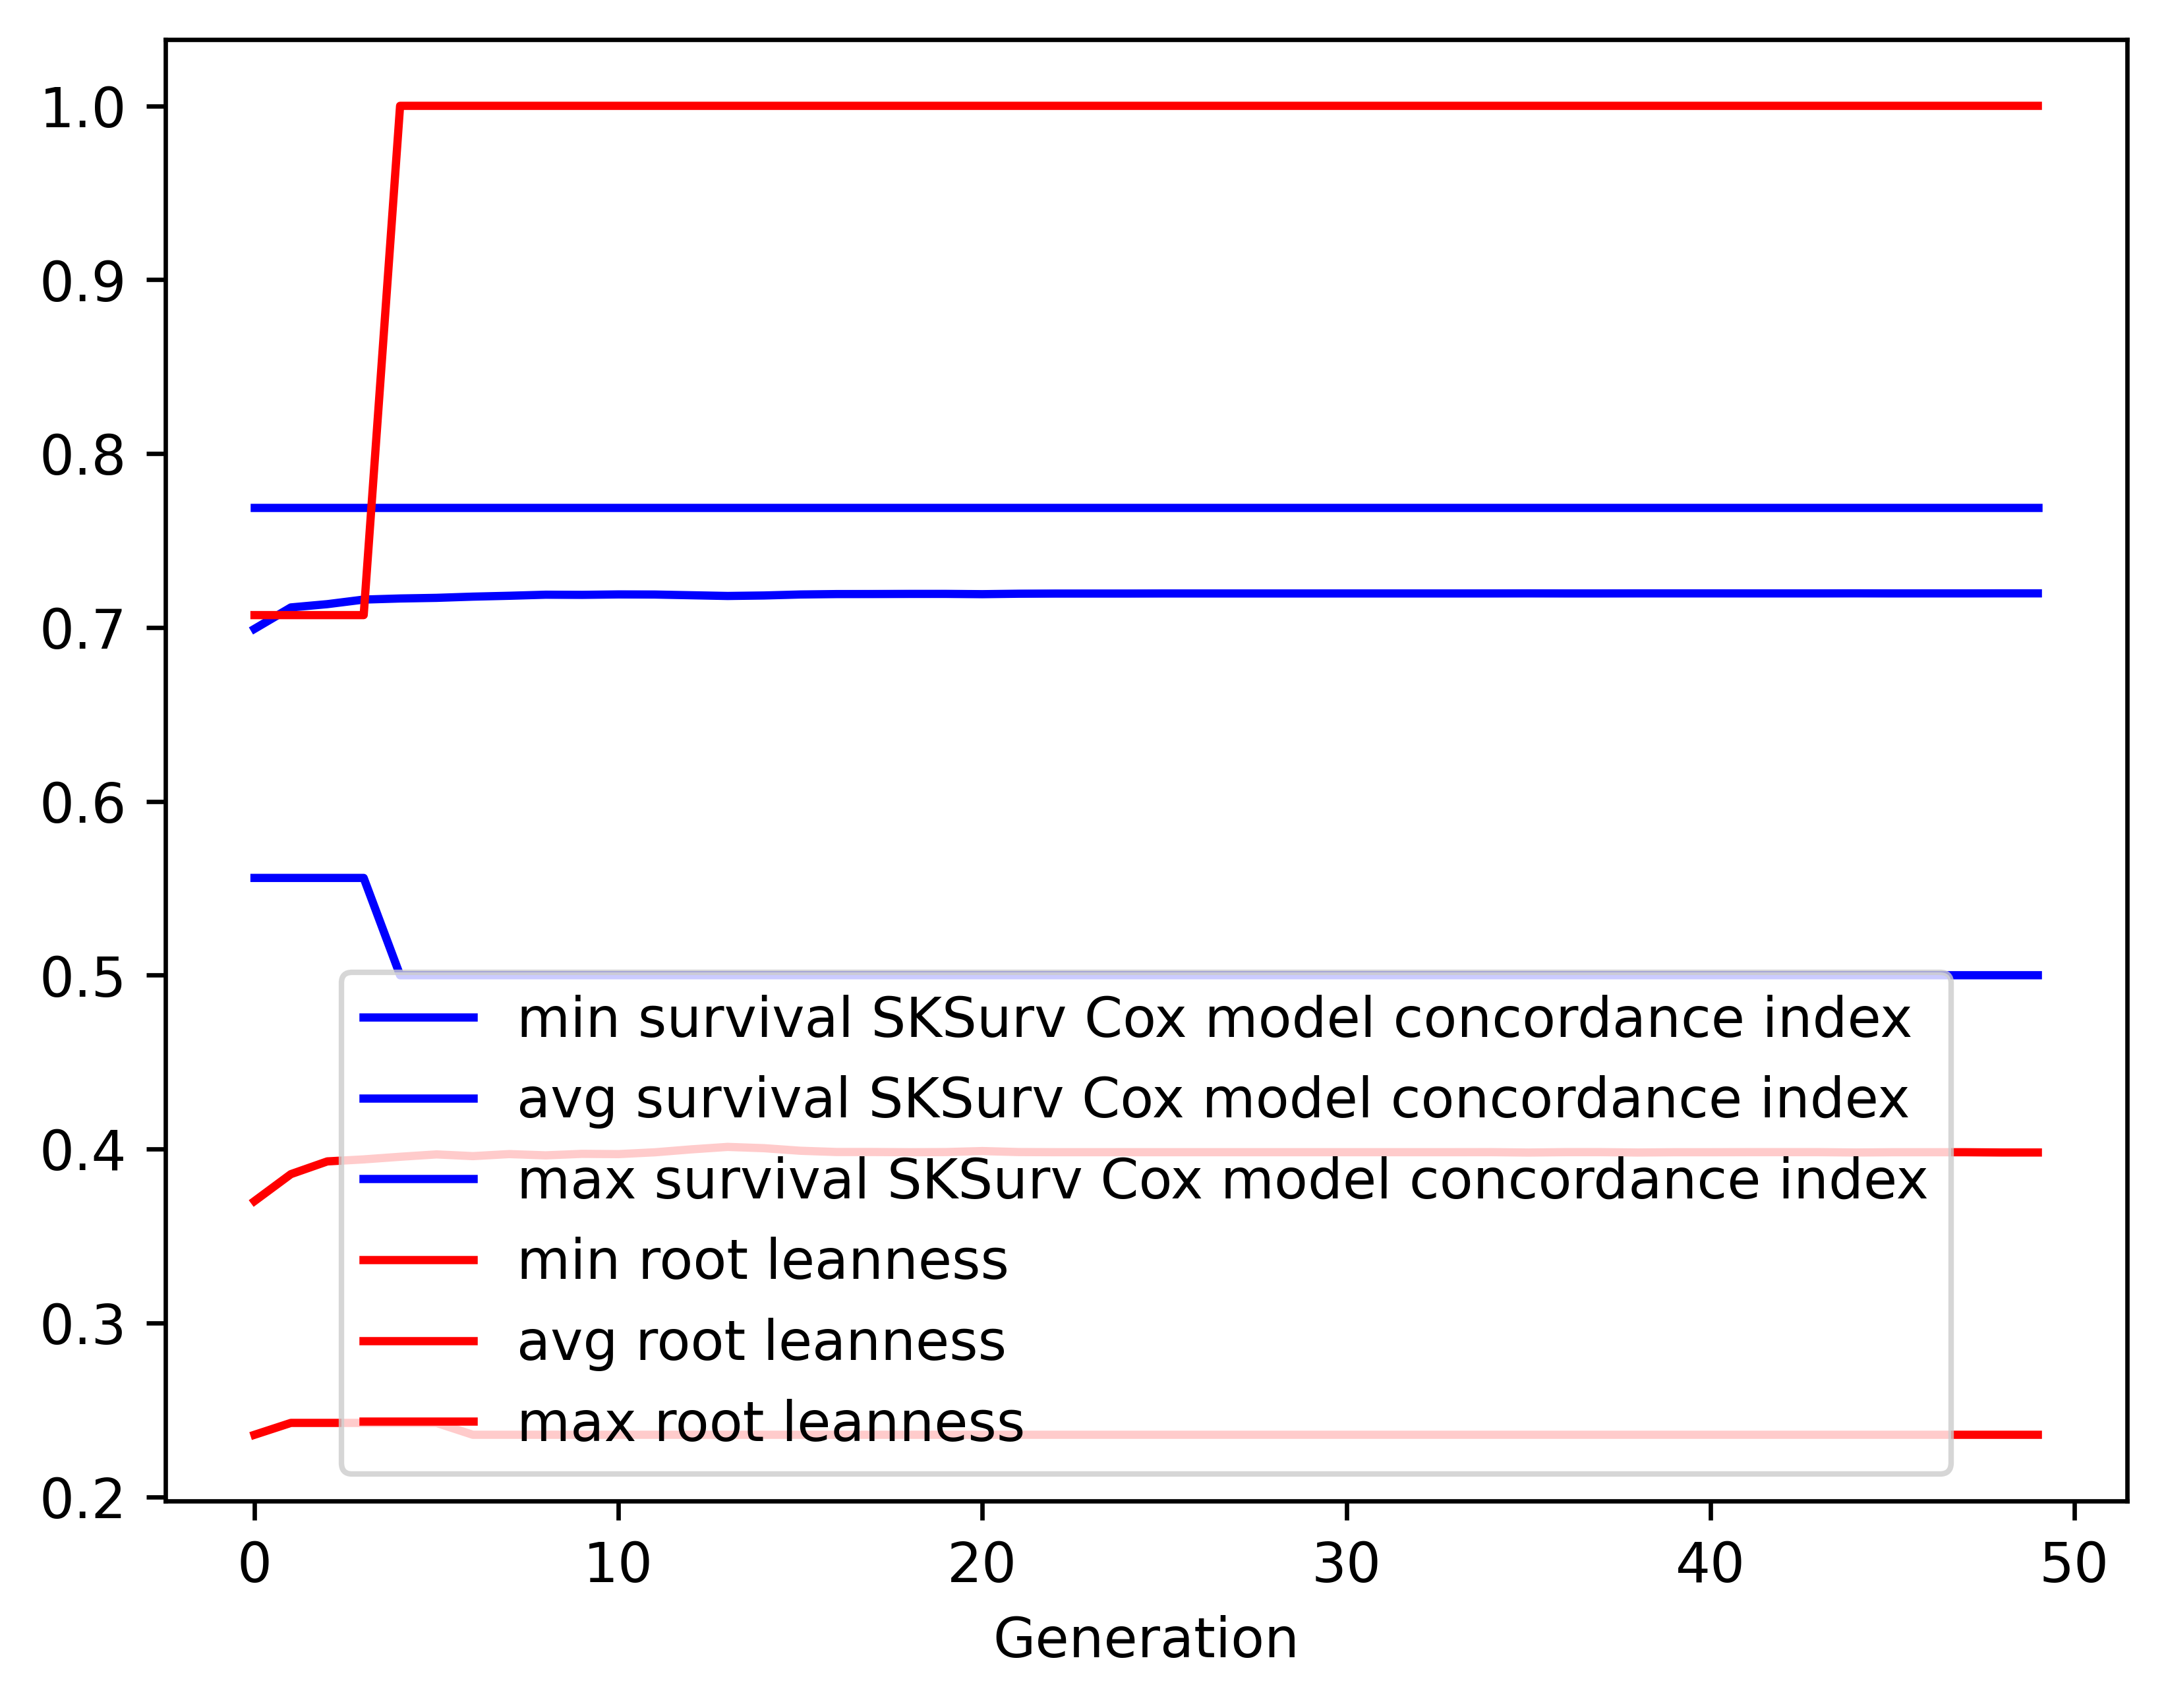

The file beside this chart, header and first rows:
gen, evals, gen_feats, explored, survival SKSurv Cox model concordance in…, survival SKSurv Cox model concordance in…, survival SKSurv Cox model concordance in…, survival SKSurv Cox model concordance in…, root leanness_min, root leanness_avg, root leanness_max, root leanness_std
0, 500, 99, 99, 0.556, 0.6992, 0.7688, 0.04244, 0.2357, 0.3701, 0.7071, 0.1027
1, 412, 94, 100, 0.556, 0.7115, 0.7688, 0.03759, 0.2425, 0.3856, 0.7071, 0.1083
2, 418, 93, 100, 0.556, 0.7134, 0.7688, 0.03945, 0.2425, 0.3929, 0.7071, 0.1151
3, 405, 88, 100, 0.556, 0.716, 0.7688, 0.03862, 0.2425, 0.3941, 0.7071, 0.1172
4, 412, 92, 100, 0.5, 0.7167, 0.7688, 0.0403, 0.2425, 0.3956, 1.0, 0.1222
5, 402, 89, 100, 0.5, 0.717, 0.7688, 0.04087, 0.2425, 0.3969, 1.0, 0.1238
6, 410, 95, 100, 0.5, 0.7177, 0.7688, 0.04143, 0.2357, 0.396, 1.0, 0.1259
7, 406, 96, 100, 0.5, 0.7182, 0.7688, 0.0417, 0.2357, 0.3971, 1.0, 0.1263
8, 418, 89, 100, 0.5, 0.7188, 0.7688, 0.04172, 0.2357, 0.3964, 1.0, 0.1271
9, 405, 92, 100, 0.5, 0.7188, 0.7688, 0.04202, 0.2357, 0.3973, 1.0, 0.1278
10, 411, 91, 100, 0.5, 0.719, 0.7688, 0.04207, 0.2357, 0.3971, 1.0, 0.1279
11, 399, 93, 100, 0.5, 0.7189, 0.7688, 0.04221, 0.2357, 0.3982, 1.0, 0.1284
12, 407, 92, 100, 0.5, 0.7185, 0.7688, 0.0429, 0.2357, 0.3998, 1.0, 0.1296
13, 397, 91, 100, 0.5, 0.7181, 0.7688, 0.04338, 0.2357, 0.4013, 1.0, 0.1311
14, 413, 93, 100, 0.5, 0.7184, 0.7688, 0.04325, 0.2357, 0.4005, 1.0, 0.1314
15, 407, 90, 100, 0.5, 0.719, 0.7688, 0.04252, 0.2357, 0.399, 1.0, 0.1308
16, 417, 89, 100, 0.5, 0.7192, 0.7688, 0.04255, 0.2357, 0.3983, 1.0, 0.1309
17, 399, 93, 100, 0.5, 0.7192, 0.7688, 0.04247, 0.2357, 0.3983, 1.0, 0.1309
18, 401, 86, 100, 0.5, 0.7193, 0.7688, 0.0425, 0.2357, 0.3982, 1.0, 0.131
19, 403, 90, 100, 0.5, 0.7193, 0.7688, 0.04247, 0.2357, 0.3983, 1.0, 0.1309
20, 390, 95, 100, 0.5, 0.7191, 0.7688, 0.04264, 0.2357, 0.3989, 1.0, 0.1311
21, 407, 94, 100, 0.5, 0.7194, 0.7688, 0.04252, 0.2357, 0.3983, 1.0, 0.1309
22, 403, 93, 100, 0.5, 0.7195, 0.7688, 0.04253, 0.2357, 0.3982, 1.0, 0.131
23, 407, 91, 100, 0.5, 0.7195, 0.7688, 0.04253, 0.2357, 0.3982, 1.0, 0.131
24, 398, 93, 100, 0.5, 0.7195, 0.7688, 0.04254, 0.2357, 0.3982, 1.0, 0.131
25, 396, 91, 100, 0.5, 0.7195, 0.7688, 0.04249, 0.2357, 0.3982, 1.0, 0.131
26, 390, 90, 100, 0.5, 0.7195, 0.7688, 0.04249, 0.2357, 0.3982, 1.0, 0.131
27, 395, 90, 100, 0.5, 0.7195, 0.7688, 0.04249, 0.2357, 0.3982, 1.0, 0.131
28, 410, 89, 100, 0.5, 0.7195, 0.7688, 0.04249, 0.2357, 0.3982, 1.0, 0.131
29, 405, 95, 100, 0.5, 0.7195, 0.7688, 0.04249, 0.2357, 0.3982, 1.0, 0.131
30, 426, 90, 100, 0.5, 0.7195, 0.7688, 0.04249, 0.2357, 0.3982, 1.0, 0.131
31, 398, 97, 100, 0.5, 0.7195, 0.7688, 0.04249, 0.2357, 0.3982, 1.0, 0.131
32, 409, 95, 100, 0.5, 0.7195, 0.7688, 0.04249, 0.2357, 0.3982, 1.0, 0.131
33, 404, 94, 100, 0.5, 0.7195, 0.7688, 0.04249, 0.2357, 0.3982, 1.0, 0.131
34, 410, 91, 100, 0.5, 0.7196, 0.7688, 0.04249, 0.2357, 0.3982, 1.0, 0.131
35, 417, 97, 100, 0.5, 0.7196, 0.7688, 0.0425, 0.2357, 0.398, 1.0, 0.1311
36, 408, 92, 100, 0.5, 0.7196, 0.7688, 0.04249, 0.2357, 0.3982, 1.0, 0.131
37, 410, 89, 100, 0.5, 0.7196, 0.7688, 0.04249, 0.2357, 0.3982, 1.0, 0.131
38, 393, 91, 100, 0.5, 0.7196, 0.7688, 0.0425, 0.2357, 0.398, 1.0, 0.1311
39, 397, 87, 100, 0.5, 0.7196, 0.7688, 0.04251, 0.2357, 0.3982, 1.0, 0.131
40, 407, 92, 100, 0.5, 0.7196, 0.7688, 0.04251, 0.2357, 0.3982, 1.0, 0.131
41, 410, 89, 100, 0.5, 0.7196, 0.7688, 0.0425, 0.2357, 0.3982, 1.0, 0.131
42, 412, 94, 100, 0.5, 0.7196, 0.7688, 0.0425, 0.2357, 0.3982, 1.0, 0.131
43, 416, 90, 100, 0.5, 0.7196, 0.7688, 0.0425, 0.2357, 0.3982, 1.0, 0.131
44, 401, 90, 100, 0.5, 0.7196, 0.7688, 0.04251, 0.2357, 0.398, 1.0, 0.1311
45, 420, 94, 100, 0.5, 0.7196, 0.7688, 0.0425, 0.2357, 0.3982, 1.0, 0.131
46, 401, 91, 100, 0.5, 0.7196, 0.7688, 0.04251, 0.2357, 0.3982, 1.0, 0.131
47, 405, 90, 100, 0.5, 0.7196, 0.7688, 0.04251, 0.2357, 0.3982, 1.0, 0.131
48, 401, 89, 100, 0.5, 0.7196, 0.7688, 0.04251, 0.2357, 0.398, 1.0, 0.1311
49, 412, 94, 100, 0.5, 0.7196, 0.7688, 0.04251, 0.2357, 0.398, 1.0, 0.1311
